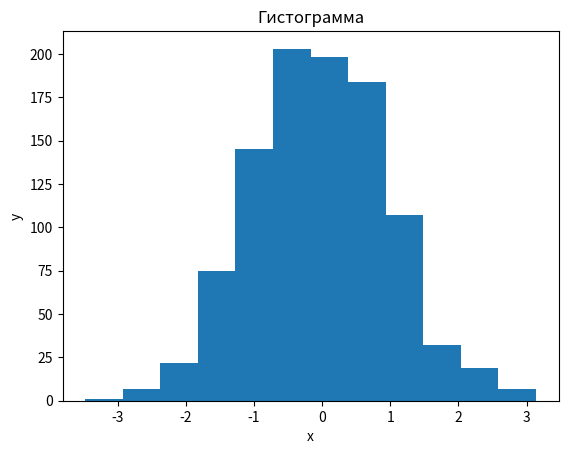

Write the Python code that produced this figure.
# Создай гистограмму для случайных данных
import numpy as np
import matplotlib.pyplot as plt

# Генерация случайных чисел, распределенных по нормальному распределению
data = np.random.normal(0, 1, 1000)

# Построение гистограммы
plt.hist(data, bins=12)

# Заголовок, подписи осей
plt.title("Гистограмма")
plt.xlabel("x")
plt.ylabel("y")

# Вызов гистограммы
plt.show()
